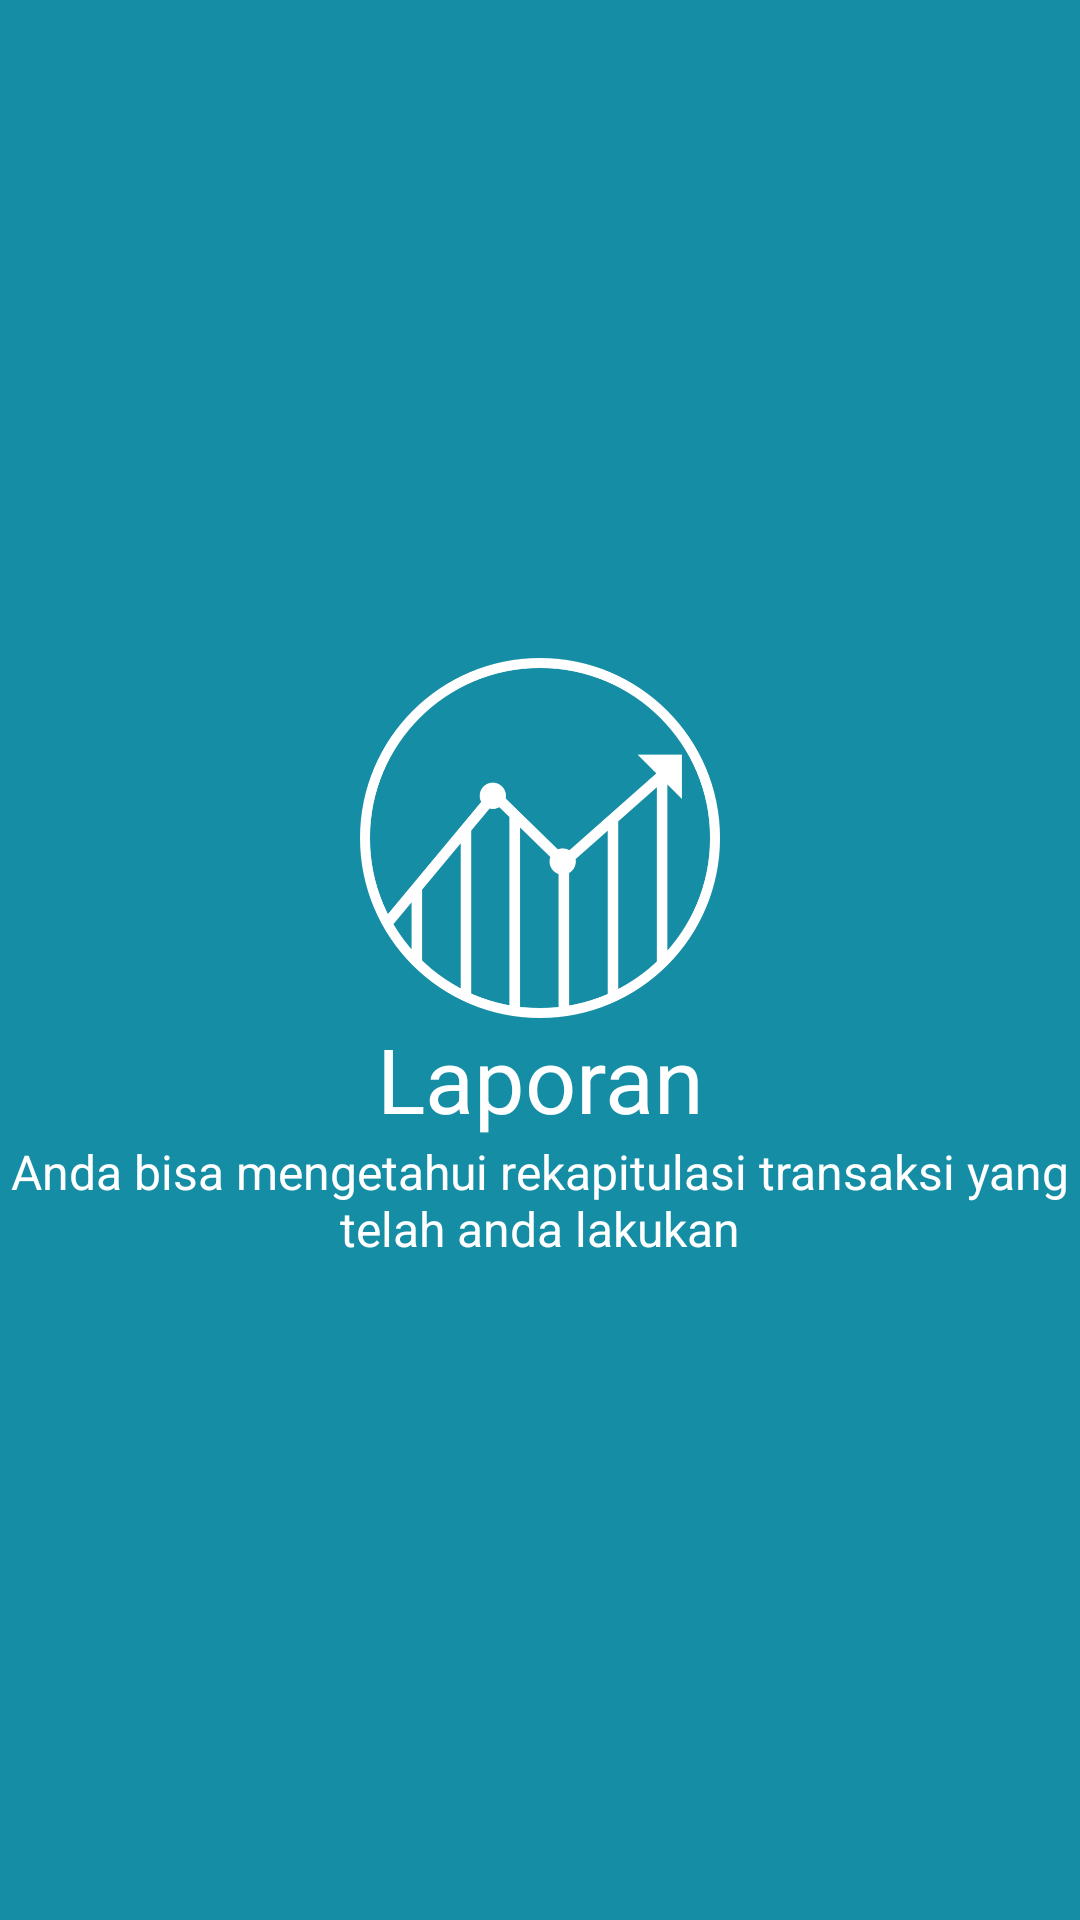

Here is an Android app screen rendered from its layout file. Give the layout XML and the strings, colors and styles it references.
<!-- AndroidManifest.xml: application theme AppTheme -->
<!-- res/layout/introduce_laporan.xml -->
<?xml version="1.0" encoding="utf-8"?>
<RelativeLayout
    xmlns:android="http://schemas.android.com/apk/res/android"
    android:layout_width="match_parent"
    android:layout_height="match_parent"
    android:background="#158DA5">

    <LinearLayout
        android:layout_width="match_parent"
        android:layout_height="wrap_content"
        android:orientation="vertical"
        android:layout_centerInParent="true">

        <ImageView
            android:layout_width="120dp"
            android:layout_height="120dp"
            android:layout_gravity="center_horizontal"
            android:src="@drawable/introducemenulaporan"/>

        <TextView
            android:layout_width="match_parent"
            android:layout_height="wrap_content"
            android:text="@string/laporan"
            android:gravity="center"
            android:textSize="30dp"
            android:textColor="#fff"/>

        <TextView
            android:layout_width="match_parent"
            android:layout_height="wrap_content"
            android:text="Anda bisa mengetahui rekapitulasi transaksi yang telah anda lakukan"
            android:gravity="center"
            android:textSize="16dp"
            android:textColor="#fff"/>

    </LinearLayout>

</RelativeLayout>
<!-- resources referenced by this layout -->
<resources>
  <!-- drawable introducemenulaporan: png bitmap (drawable, 30698 bytes) -->
  <string name="laporan">Laporan</string>
  <style name="AppTheme" parent="Theme.AppCompat.Light.DarkActionBar">
          
          <item name="colorPrimary">@color/colorPrimary</item>
          <item name="colorPrimaryDark">@color/colorPrimaryDark</item>
          <item name="colorAccent">@color/colorAccent</item>
      </style>
  <color name="colorPrimary">#2980b9</color>
  <color name="colorPrimaryDark">#01579B</color>
  <color name="colorAccent">#8ac9f2</color>
</resources>
